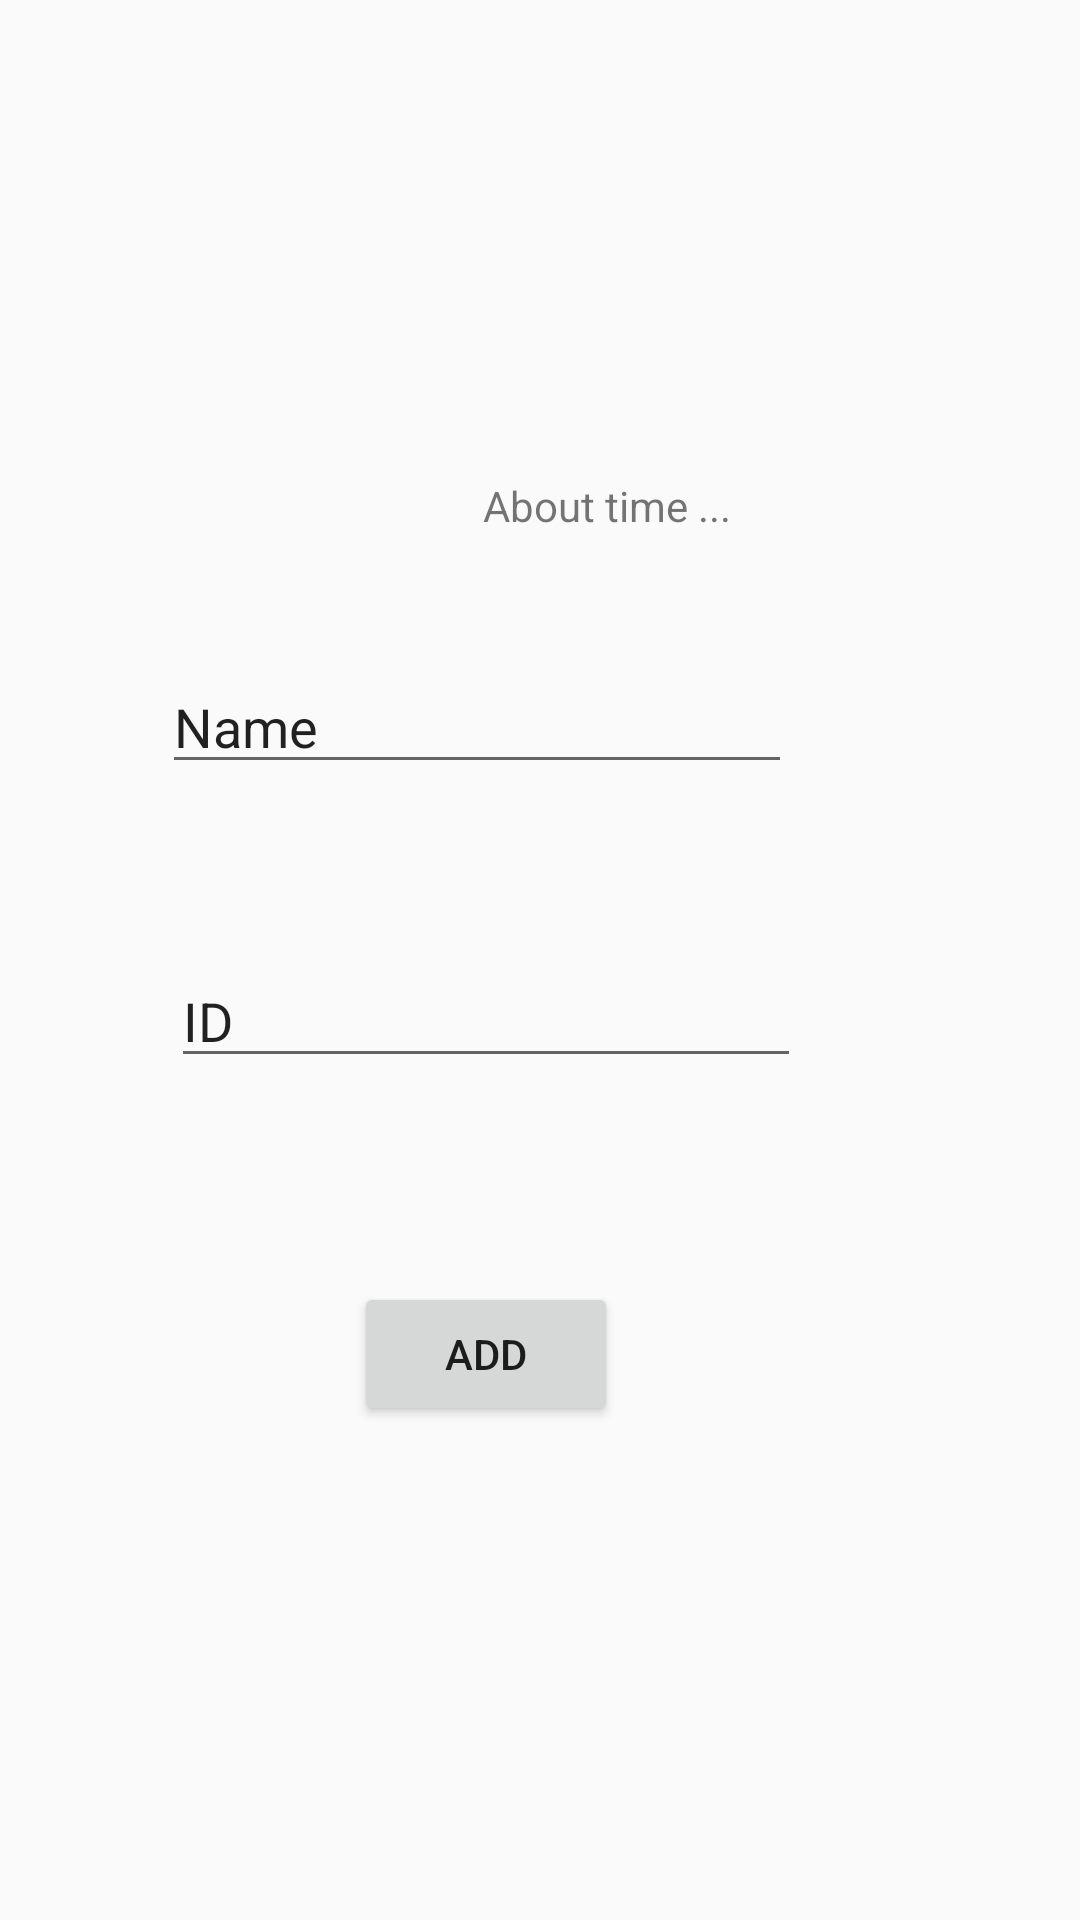

Produce the Android XML layout that renders to this screen, including the resource entries it uses.
<!-- AndroidManifest.xml: application theme AppTheme -->
<!-- res/layout/friendpopupwindow.xml -->
<?xml version="1.0" encoding="utf-8"?>
<RelativeLayout xmlns:android="http://schemas.android.com/apk/res/android"
    xmlns:tools="http://schemas.android.com/tools"
    android:layout_width="match_parent" android:layout_height="match_parent">

    <TextView
        android:id="@+id/AddingTextView"
        android:layout_width="wrap_content"
        android:layout_height="wrap_content"
        android:layout_alignParentStart="true"
        android:layout_alignParentTop="true"
        android:layout_marginStart="161dp"
        android:layout_marginTop="159dp"
        android:text="About time ..." />

    <EditText
        android:id="@+id/nicknameEditText"
        android:layout_width="wrap_content"
        android:layout_height="wrap_content"
        android:layout_alignParentTop="true"
        android:layout_alignParentEnd="true"
        android:layout_marginTop="220dp"
        android:layout_marginEnd="96dp"
        android:ems="10"
        android:inputType="textPersonName"
        android:text="Name" />

    <EditText
        android:id="@+id/idEditText"
        android:layout_width="wrap_content"
        android:layout_height="wrap_content"
        android:layout_alignParentTop="true"
        android:layout_alignParentEnd="true"
        android:layout_marginTop="318dp"
        android:layout_marginEnd="93dp"
        android:ems="10"
        android:inputType="number"
        android:text="ID" />

    <Button
        android:id="@+id/addToListButton"
        android:layout_width="wrap_content"
        android:layout_height="wrap_content"
        android:layout_below="@+id/idEditText"
        android:layout_alignParentEnd="true"
        android:layout_marginTop="68dp"
        android:layout_marginEnd="154dp"
        android:onClick="AddToList"
        android:text="Add" />
</RelativeLayout>
<!-- resources referenced by this layout -->
<resources>
  <style name="AppTheme" parent="Theme.AppCompat.Light.DarkActionBar">
          
          <item name="colorPrimary">@color/colorPrimary</item>
          <item name="colorPrimaryDark">@color/colorPrimaryDark</item>
          <item name="colorAccent">@color/colorAccent</item>
      </style>
  <color name="colorPrimary">#38A1F3</color>
  <color name="colorPrimaryDark">#38A1F3</color>
  <color name="colorAccent">#38A1F3</color>
</resources>
